Run: headless pygame with SDL's dummy video driver; simulated clock (each Clock.tick advances the game by its frame time, no real sleeping); random seed 0; keys injected as events and as key.get_pressed() state; no mouse input.
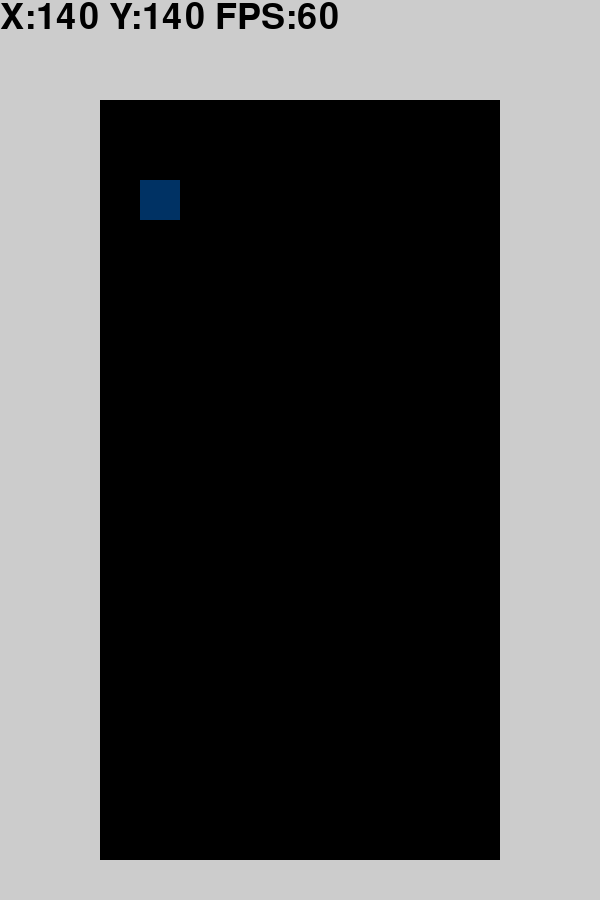
Frame 1 of 4 · flips 1–60 · no input
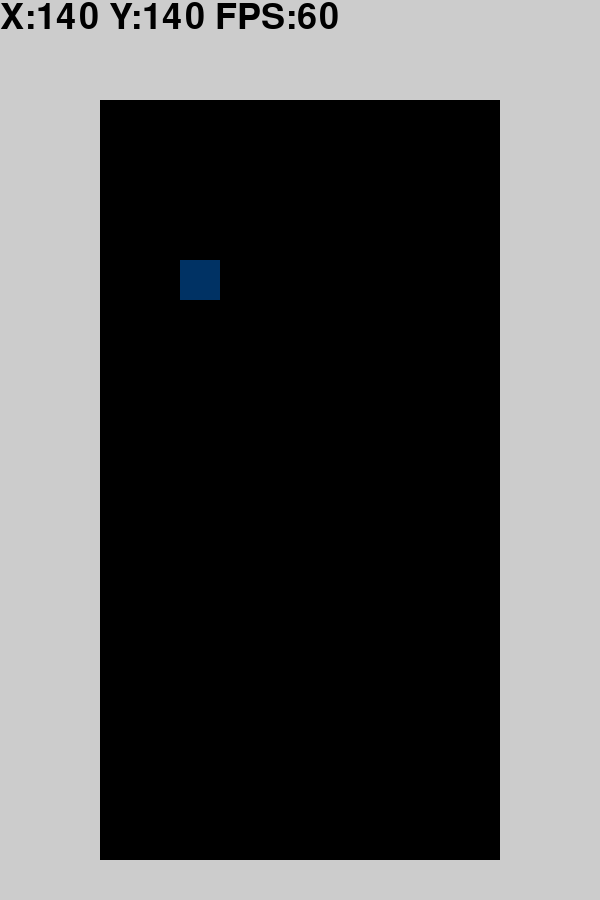
Frame 2 of 4 · flips 61–180 · tapped SPACE, RETURN · held RIGHT (→), D
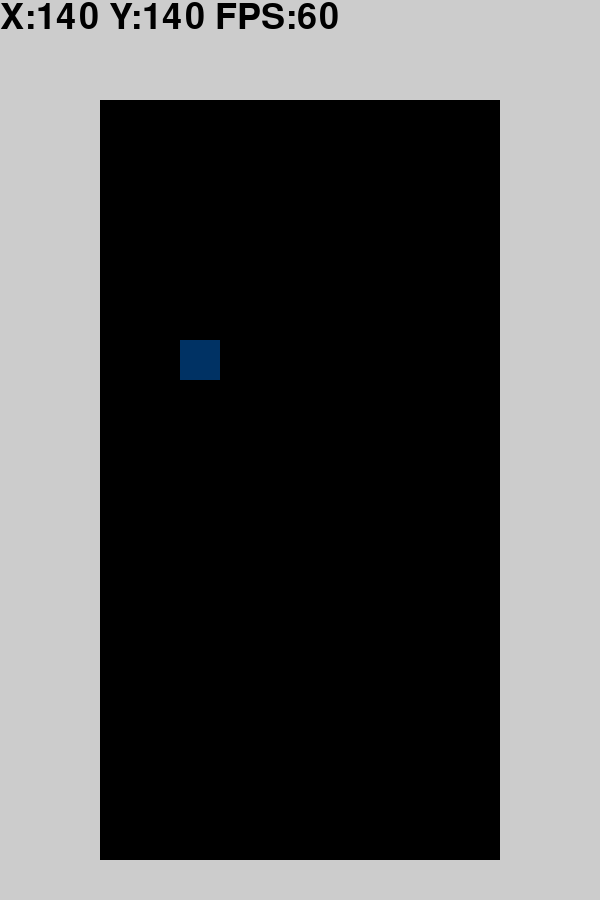
Frame 3 of 4 · flips 181–300 · held DOWN (↓), S
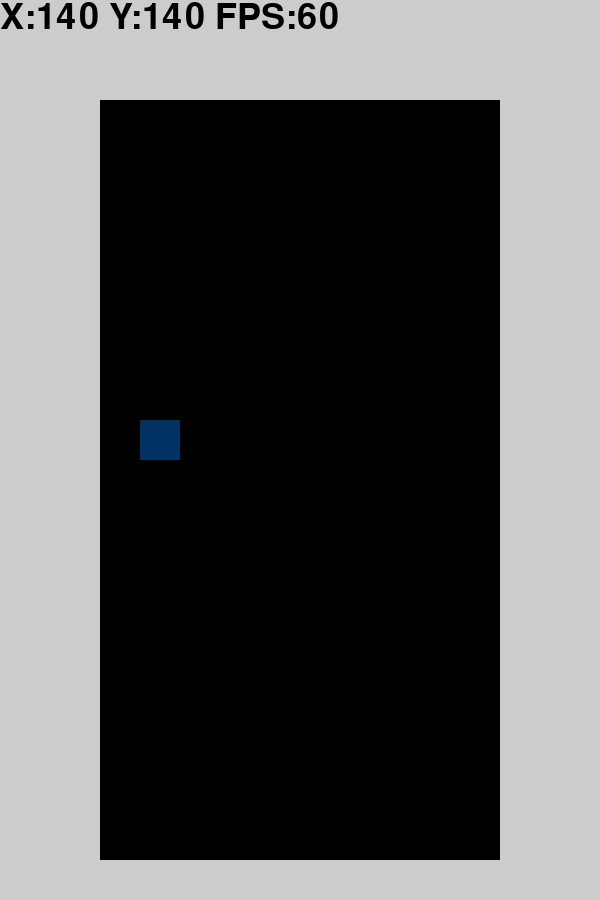
Frame 4 of 4 · flips 301–420 · held LEFT (←), A, UP (↑), W

The pygame program that drew these frames:

import pygame
pygame.init()

SCREEN_WIDTH = 600
SCREEN_HEIGHT = 900 
left = 100
right = 500
top = 100
bottom = 860
x = 140
y = 140
l = 40
tickrate = 120
tick = 0

clock = pygame.time.Clock()
screen = pygame.display.set_mode((SCREEN_WIDTH, SCREEN_HEIGHT))
gamespace = pygame.Rect((left,top,right-left,bottom-top))
font = pygame.font.Font(pygame.font.get_default_font(), 36)

block = pygame.Rect((x, y, l, l))

run = True
while run:
    clock.tick(tickrate)
    screen.fill((204, 204, 204))
    
    tick+=1
    if tick == tickrate/2: 
        block.y+=l
        tick = 0
    
    pygame.draw.rect(screen, (0,0,0), gamespace)
    pygame.draw.rect(screen, (0, 50, 100), block)

    if pygame.Rect.colliderect(gamespace, block):
        run == False
    
    text_surface = font.render('X:'+str(x)+" Y:"+str(y)+" FPS:"+str(round(clock.get_fps())), True, (0, 0, 0))

    for event in pygame.event.get():
        if event.type==pygame.KEYDOWN:
            if event.key==pygame.K_LEFT and x>100:
                block.x -= l
            elif event.key==pygame.K_RIGHT and x+l<500:
                block.x += l
            elif event.key == pygame.K_ESCAPE:
                run = False
    
    screen.blit(text_surface, dest=(0,0))
    pygame.display.flip()

pygame.quit()
